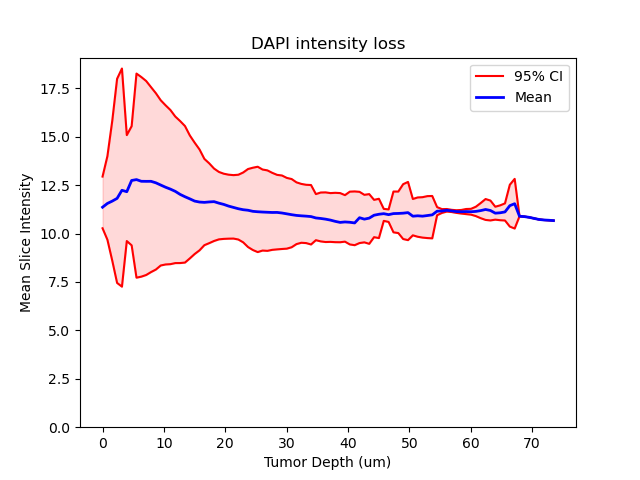

The data file committed next to this chart (first rows):
, hsp90_3NT33_OG, hsp90_3NT56, hsp90_3NT56_OG, Image_1_Actin_Ki67, Image_2_COXI_Actin, Image_3_P2X7_Actin, Image_4_Antibody_Control, Image_5_Ki67_Actin_2_Full, Image_7_COXI_COXII, Image_8_3NT, med, iqr, minout, maxout
0, 11.22, 11.94, 11.62, 11.36, , 11.35, 10.0, 15.42, 11.27, 12.33, 11.36, 0.6675, 10.27, 12.94
1, 11.22, 12.02, 11.54, 11.54, 10.07, 11.57, 10.15, 15.72, 12.52, 12.49, 11.55, 1.078, 9.681, 13.99
2, 11.24, 13.13, 11.52, 11.78, 10.13, 11.57, 10.63, 15.92, 13.74, 13.04, 11.67, 1.804, 8.601, 15.82
3, 11.21, 14.26, 11.53, 12.1, 10.62, 11.47, 11.38, 16.22, 14.28, 13.36, 11.81, 2.635, 7.449, 17.99
4, 11.21, 14.74, 11.57, 12.57, 11.45, 11.31, 11.9, 16.49, 14.66, 13.2, 12.23, 2.816, 7.257, 18.52
5, 11.2, 12.27, 11.55, 12.92, 11.99, 11.22, 12.05, 16.65, 14.8, 13.07, 12.16, 1.368, 9.612, 15.08
6, 11.22, 13.25, 11.55, 13.18, 12.49, 11.15, 12.14, 16.79, 14.76, 12.99, 12.74, 1.538, 9.391, 15.54
7, 11.18, 15.42, 11.53, 13.26, 12.68, 11.09, 12.09, 16.85, 14.66, 12.89, 12.78, 2.635, 7.721, 18.26
8, 11.15, 15.66, 11.53, 13.16, 12.7, 11.13, 11.96, 16.82, 14.57, 12.69, 12.7, 2.576, 7.774, 18.08
9, 11.13, 15.8, 11.56, 13.05, 12.65, 11.19, 11.79, 16.77, 14.47, 12.74, 12.69, 2.504, 7.86, 17.87
10, 11.13, 14.92, 11.56, 12.92, 12.56, 11.21, 11.68, 16.7, 14.33, 12.83, 12.7, 2.387, 8.01, 17.56
11, 11.12, 14.87, 11.53, 12.81, 12.43, 11.2, 11.62, 16.65, 14.17, 12.82, 12.62, 2.276, 8.141, 17.24
12, 11.06, 15.55, 11.55, 12.73, 12.28, 11.18, 11.55, 16.57, 14, 12.72, 12.5, 2.133, 8.35, 16.88
13, 10.99, 15.39, 11.52, 12.65, 12.15, 11.12, 11.47, 16.5, 13.84, 12.63, 12.39, 2.054, 8.403, 16.62
14, 11.02, 15.62, 11.5, 12.54, 12.04, 11.06, 11.37, 16.44, 13.67, 12.55, 12.29, 1.99, 8.419, 16.38
15, 11.06, 15.47, 11.52, 12.46, 11.94, 11.01, 11.24, 16.37, 13.45, 12.41, 12.18, 1.892, 8.474, 16.04
16, 10.99, 15.22, 11.52, 12.41, 11.81, 10.98, 11.13, 16.26, 13.28, 12.23, 12.02, 1.833, 8.476, 15.81
17, 10.98, 15.14, 11.51, 12.33, 11.71, 10.92, 11.02, 16.1, 13.1, 12.09, 11.9, 1.762, 8.501, 15.55
18, 10.96, 14.95, 11.51, 12.28, 11.67, 10.85, 10.91, 15.95, 12.82, 11.91, 11.79, 1.587, 8.716, 15.06
19, 10.97, 14.84, 11.49, 12.25, 11.59, 10.81, 10.85, 15.73, 12.63, 11.76, 11.68, 1.437, 8.943, 14.69
20, 10.95, 14.66, 11.54, 12.23, 11.49, 10.8, 10.78, 15.5, 12.44, 11.71, 11.63, 1.302, 9.133, 14.34
21, 10.95, 14.58, 11.52, 12.18, 11.42, 10.78, 10.73, 15.32, 12.19, 11.7, 11.61, 1.114, 9.399, 13.85
22, 10.96, 14, 11.53, 12.1, 11.31, 10.75, 10.65, 15.12, 12.03, 11.73, 11.63, 1.03, 9.504, 13.62
23, 10.95, 13.96, 11.54, 12, 11.21, 10.75, 10.59, 14.91, 11.79, 11.75, 11.65, 0.9345, 9.616, 13.35
24, 10.95, 13.81, 11.54, 11.92, 11.16, 10.75, 10.56, 14.76, 11.6, 11.74, 11.57, 0.8702, 9.699, 13.18
25, 10.95, 13.96, 11.55, 11.87, 11.11, 10.76, 10.53, 14.6, 11.46, 11.69, 11.5, 0.8413, 9.724, 13.09
26, 10.95, 13.85, 11.54, 11.85, 11.06, 10.76, 10.47, 14.44, 11.29, 11.65, 11.42, 0.8258, 9.735, 13.04
27, 10.94, 13.36, 11.55, 11.85, 11.04, 10.72, 10.45, 14.29, 11.15, 11.61, 11.35, 0.819, 9.74, 13.02
28, 10.93, 12.84, 11.55, 11.86, 10.99, 10.69, 10.41, 14.17, 11.01, 11.55, 11.28, 0.8359, 9.692, 13.04
29, 10.93, 12.97, 11.55, 11.88, 10.94, 10.64, 10.4, 14.08, 10.89, 11.52, 11.23, 0.9014, 9.546, 13.15
30, 10.92, 12.91, 11.56, 11.91, 10.91, 10.62, 10.44, 14.01, 10.78, 11.48, 11.2, 1.007, 9.303, 13.33
31, 10.88, 12.8, 11.56, 11.89, 10.86, 10.64, 10.49, 13.97, 10.7, 11.41, 11.15, 1.062, 9.149, 13.4
32, 10.88, 12.61, 11.58, 11.87, 10.85, 10.64, 10.51, 13.95, 10.63, 11.37, 11.12, 1.102, 9.042, 13.45
33, 10.88, 12.45, 11.57, 11.79, 10.83, 10.64, 10.5, 13.91, 10.57, 11.33, 11.11, 1.046, 9.121, 13.31
34, 10.91, 12.43, 11.57, 11.75, 10.82, 10.61, 10.47, 13.83, 10.55, 11.29, 11.1, 1.039, 9.106, 13.26
35, 10.95, 12.55, 11.59, 11.66, 10.81, 10.6, 10.44, 13.72, 10.54, 11.23, 11.09, 0.994, 9.158, 13.13
36, 11, 12.66, 11.58, 11.59, 10.8, 10.57, 10.45, 13.54, 10.56, 11.18, 11.09, 0.9618, 9.182, 13.03
37, 11.02, 12.59, 11.59, 11.54, 10.79, 10.55, 10.47, 13.4, 10.57, 11.1, 11.06, 0.9489, 9.202, 13
38, 11.03, 12.22, 11.58, 11.5, 10.79, 10.56, 10.53, , 10.59, 11.02, 11.02, 0.9134, 9.219, 12.87
39, 11.06, 12.29, 11.55, 11.49, 10.79, 10.58, 10.57, , 10.61, 10.97, 10.97, 0.8805, 9.292, 12.81
40, 11.06, 12.29, 11.51, 11.45, 10.78, 10.59, 10.58, , 10.65, 10.94, 10.94, 0.7969, 9.455, 12.64
41, 11.07, 12.09, 11.52, 11.42, 10.79, 10.59, 10.57, , 10.66, 10.91, 10.91, 0.7596, 9.524, 12.56
42, 11.09, 12.03, 11.57, 11.39, 10.79, 10.58, 10.54, , 10.64, 10.9, 10.9, 0.7526, 9.507, 12.52
43, 11.09, 11.86, 11.43, 11.35, 10.79, 10.56, 10.52, , 10.59, 10.88, 10.88, 0.7674, 9.435, 12.5
44, 11.08, , 11.38, 11.33, 10.77, 10.53, 10.48, , 10.55, 10.84, 10.8, 0.595, 9.657, 12.04
45, 11.13, , 11.53, 11.3, 10.74, 10.53, 10.45, , 10.54, 10.82, 10.78, 0.6311, 9.594, 12.12
46, 11.13, , 11.45, 11.28, 10.71, 10.53, 10.45, , 10.49, 10.77, 10.74, 0.6409, 9.561, 12.13
47, 11.11, , 11.54, 11.25, 10.68, 10.54, 10.44, , 10.44, 10.7, 10.69, 0.6296, 9.569, 12.09
48, 11.13, , 11.24, 11.21, 10.64, 10.54, 10.43, , 10.39, 10.61, 10.63, 0.6372, 9.554, 12.1
49, 11.14, , 11.13, 11.19, 10.62, 10.53, 10.44, , 10.35, 10.52, 10.57, 0.6345, 9.551, 12.09
50, 11.12, , 11.04, 11.17, 10.6, 10.51, , , 10.3, 10.46, 10.6, 0.6005, 9.581, 11.98
51, 11.13, , 11.19, 11.15, 10.58, 10.5, , , 10.24, 10.41, 10.58, 0.6814, 9.437, 12.16
52, 11.11, , 11.39, 11.16, 10.55, 10.5, , , 10.15, 10.38, 10.55, 0.6939, 9.399, 12.17
53, 11.12, , 11.28, 11.17, 10.5, 10.51, , , , 10.34, 10.82, 0.6611, 9.509, 12.15
54, 11.12, , 10.96, 11.19, 10.45, 10.52, , , , 10.27, 10.74, 0.6134, 9.545, 12
55, 11.08, , 11.05, 11.19, 10.4, 10.54, , , , 10.15, 10.8, 0.6419, 9.468, 12.04
56, 11.02, , 10.95, 11.14, 10.39, 10.53, , , , , 10.95, 0.4816, 9.813, 11.74
57, 11.03, , 11, 11.1, 10.4, 10.53, , , , , 11, 0.5076, 9.765, 11.79
58, 11.04, , 11.01, 11.04, , 10.51, , , , , 11.03, 0.1546, 10.65, 11.27
59, 10.99, , 10.96, 11.04, , 10.49, , , , , 10.97, 0.1617, 10.6, 11.25
... 34 more rows
